The GitHub repository socheadev/mite_research_project contains a labelled image folder "dataset" with 5 categories: alcohol, blood, graphic violence, sexual, traffic accident. Examples follow, each with its label.

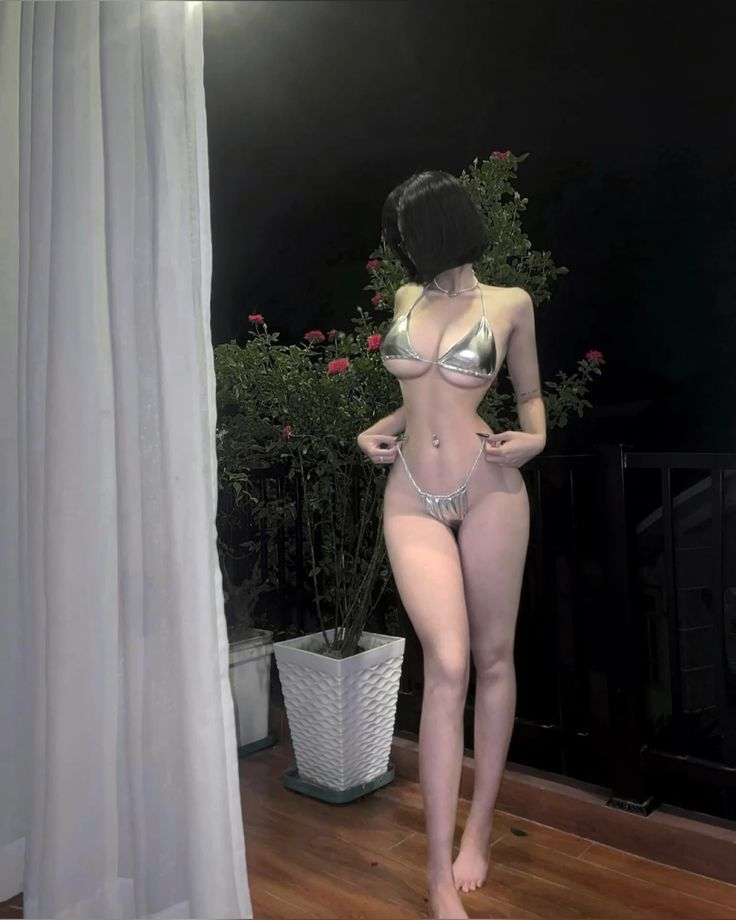
Label: sexual

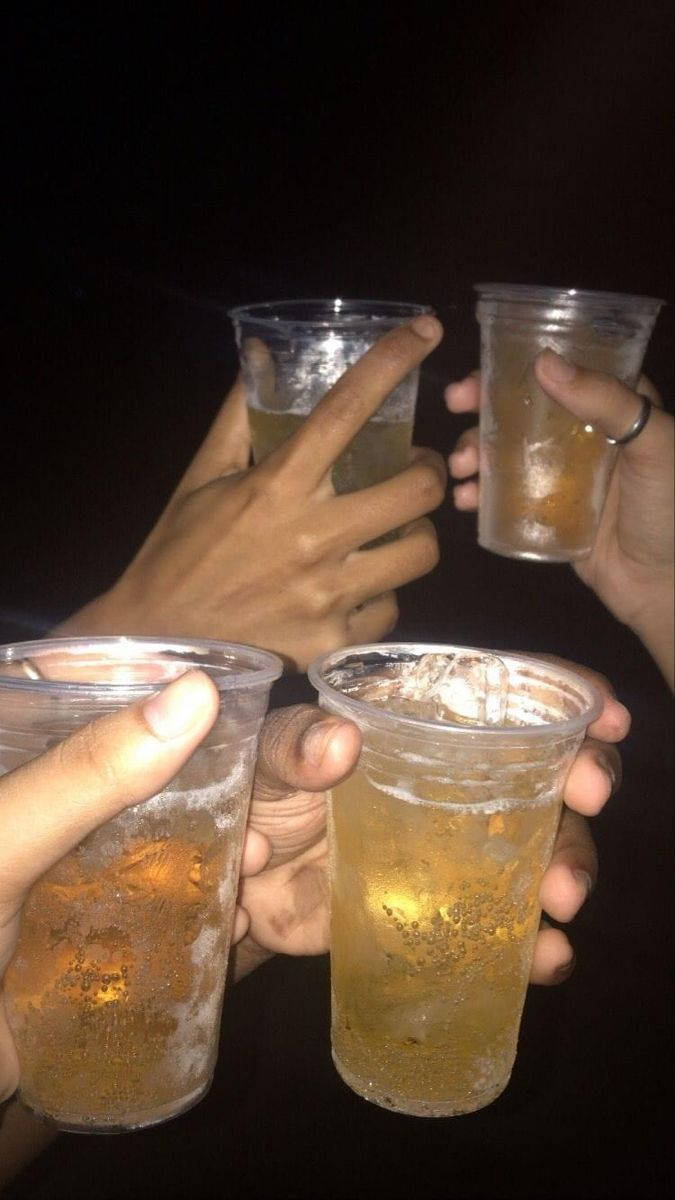
Label: alcohol

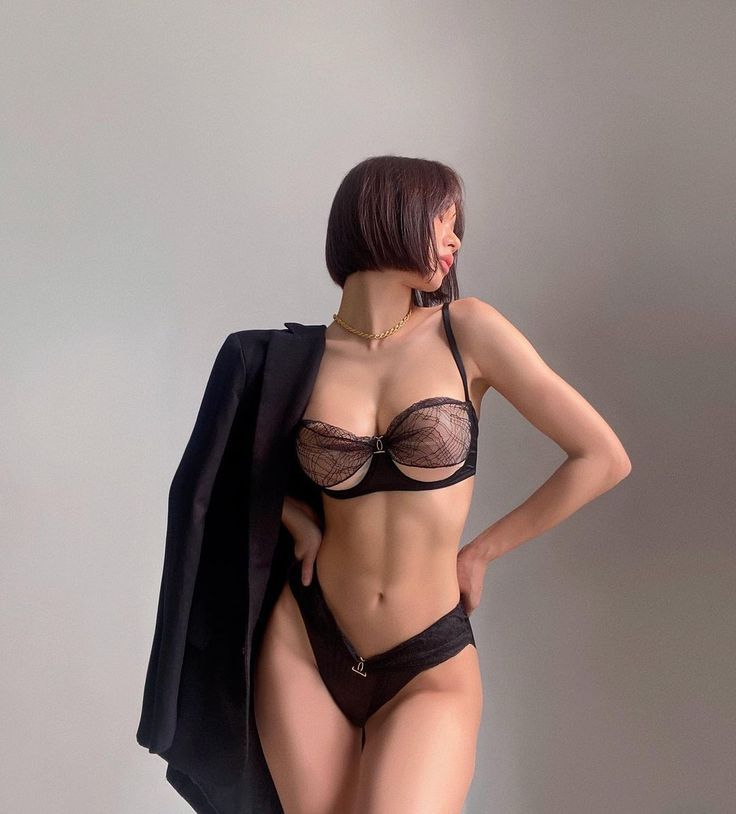
Label: sexual

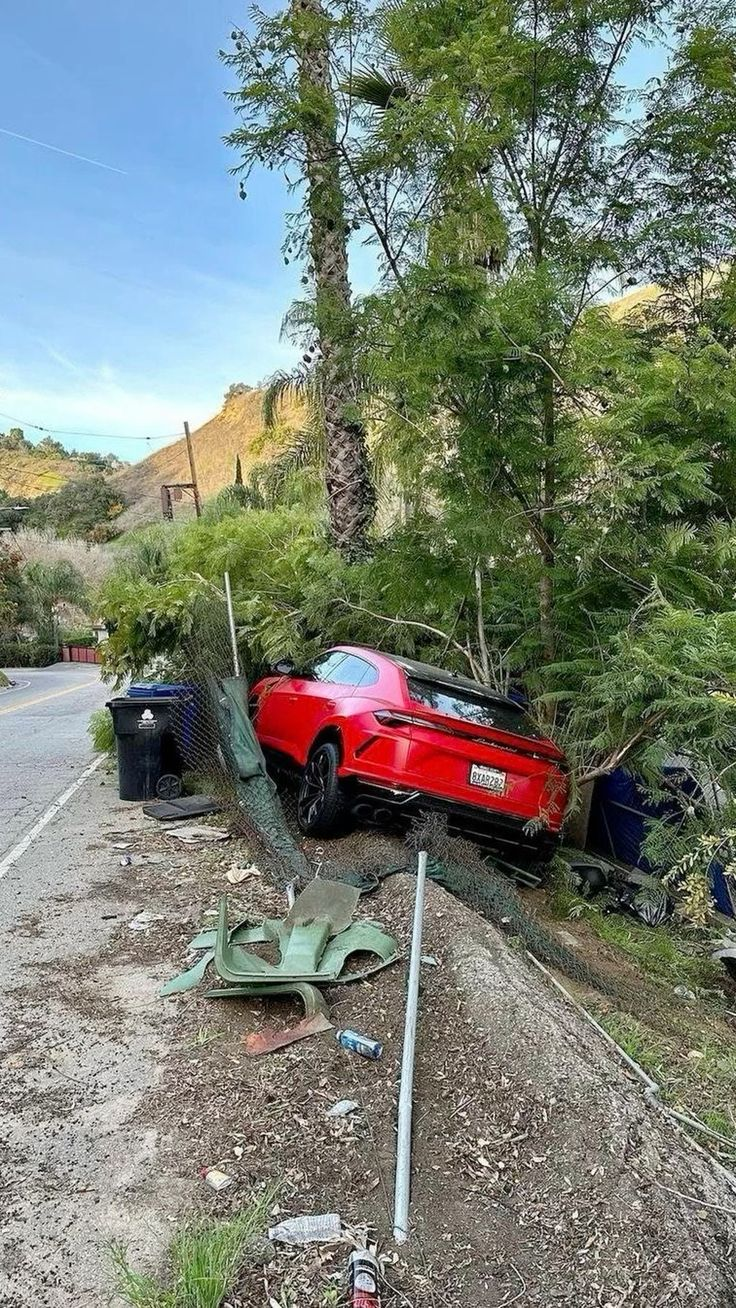
Label: traffic accident

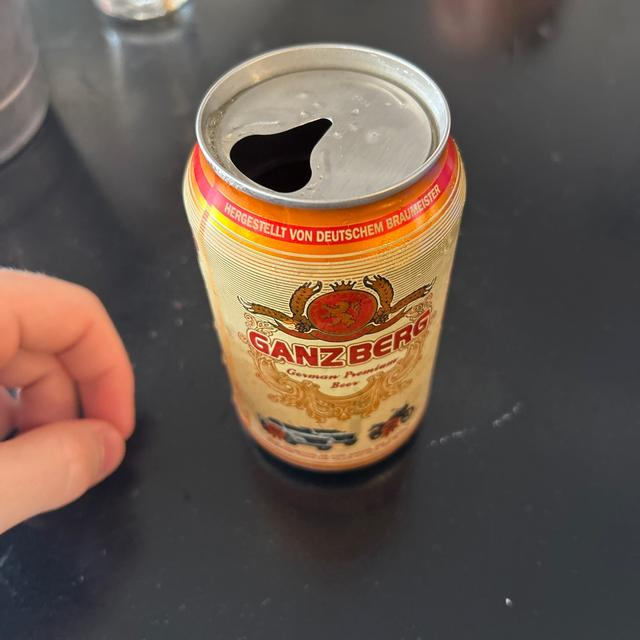
Label: alcohol

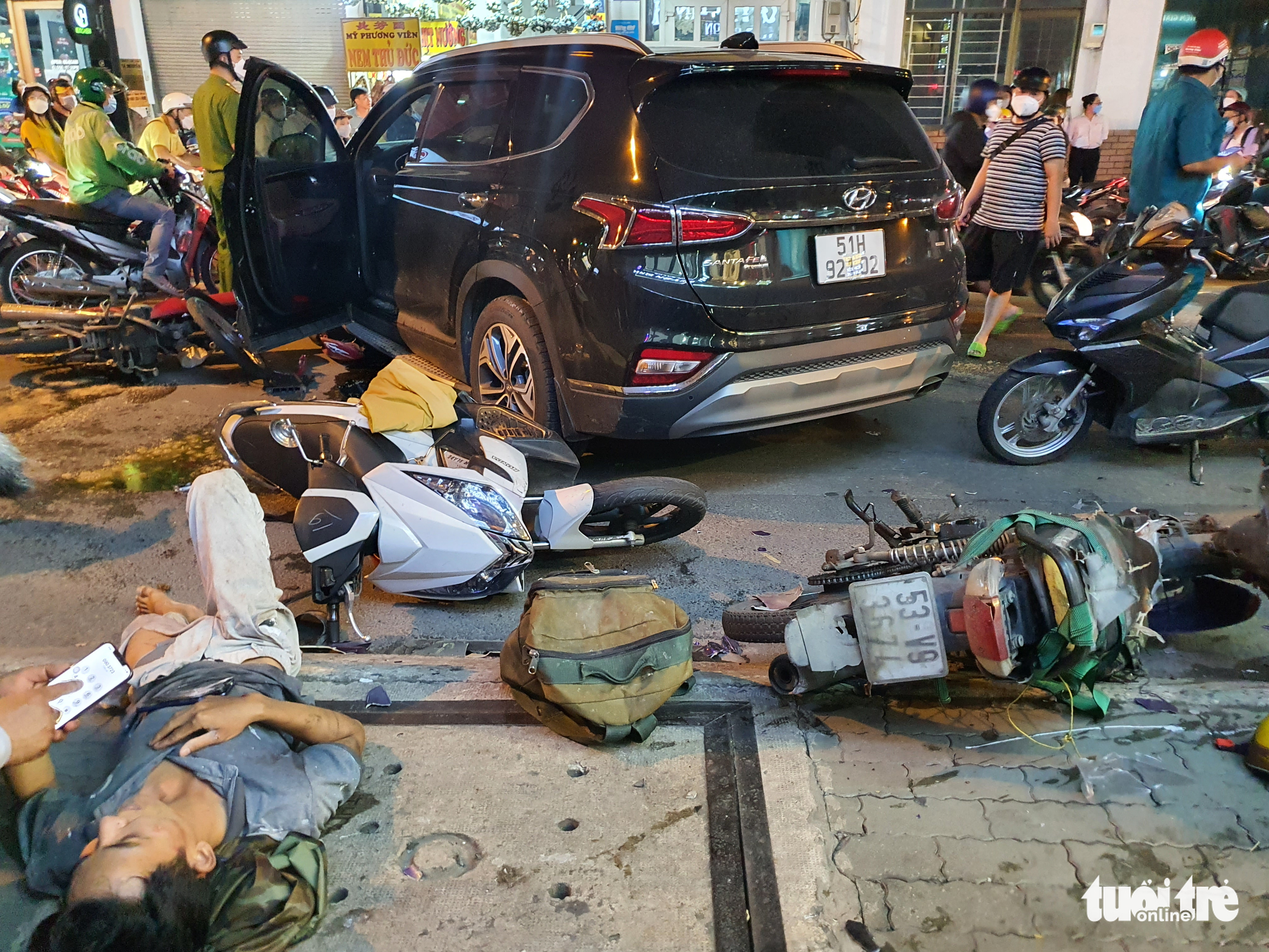
Label: traffic accident
